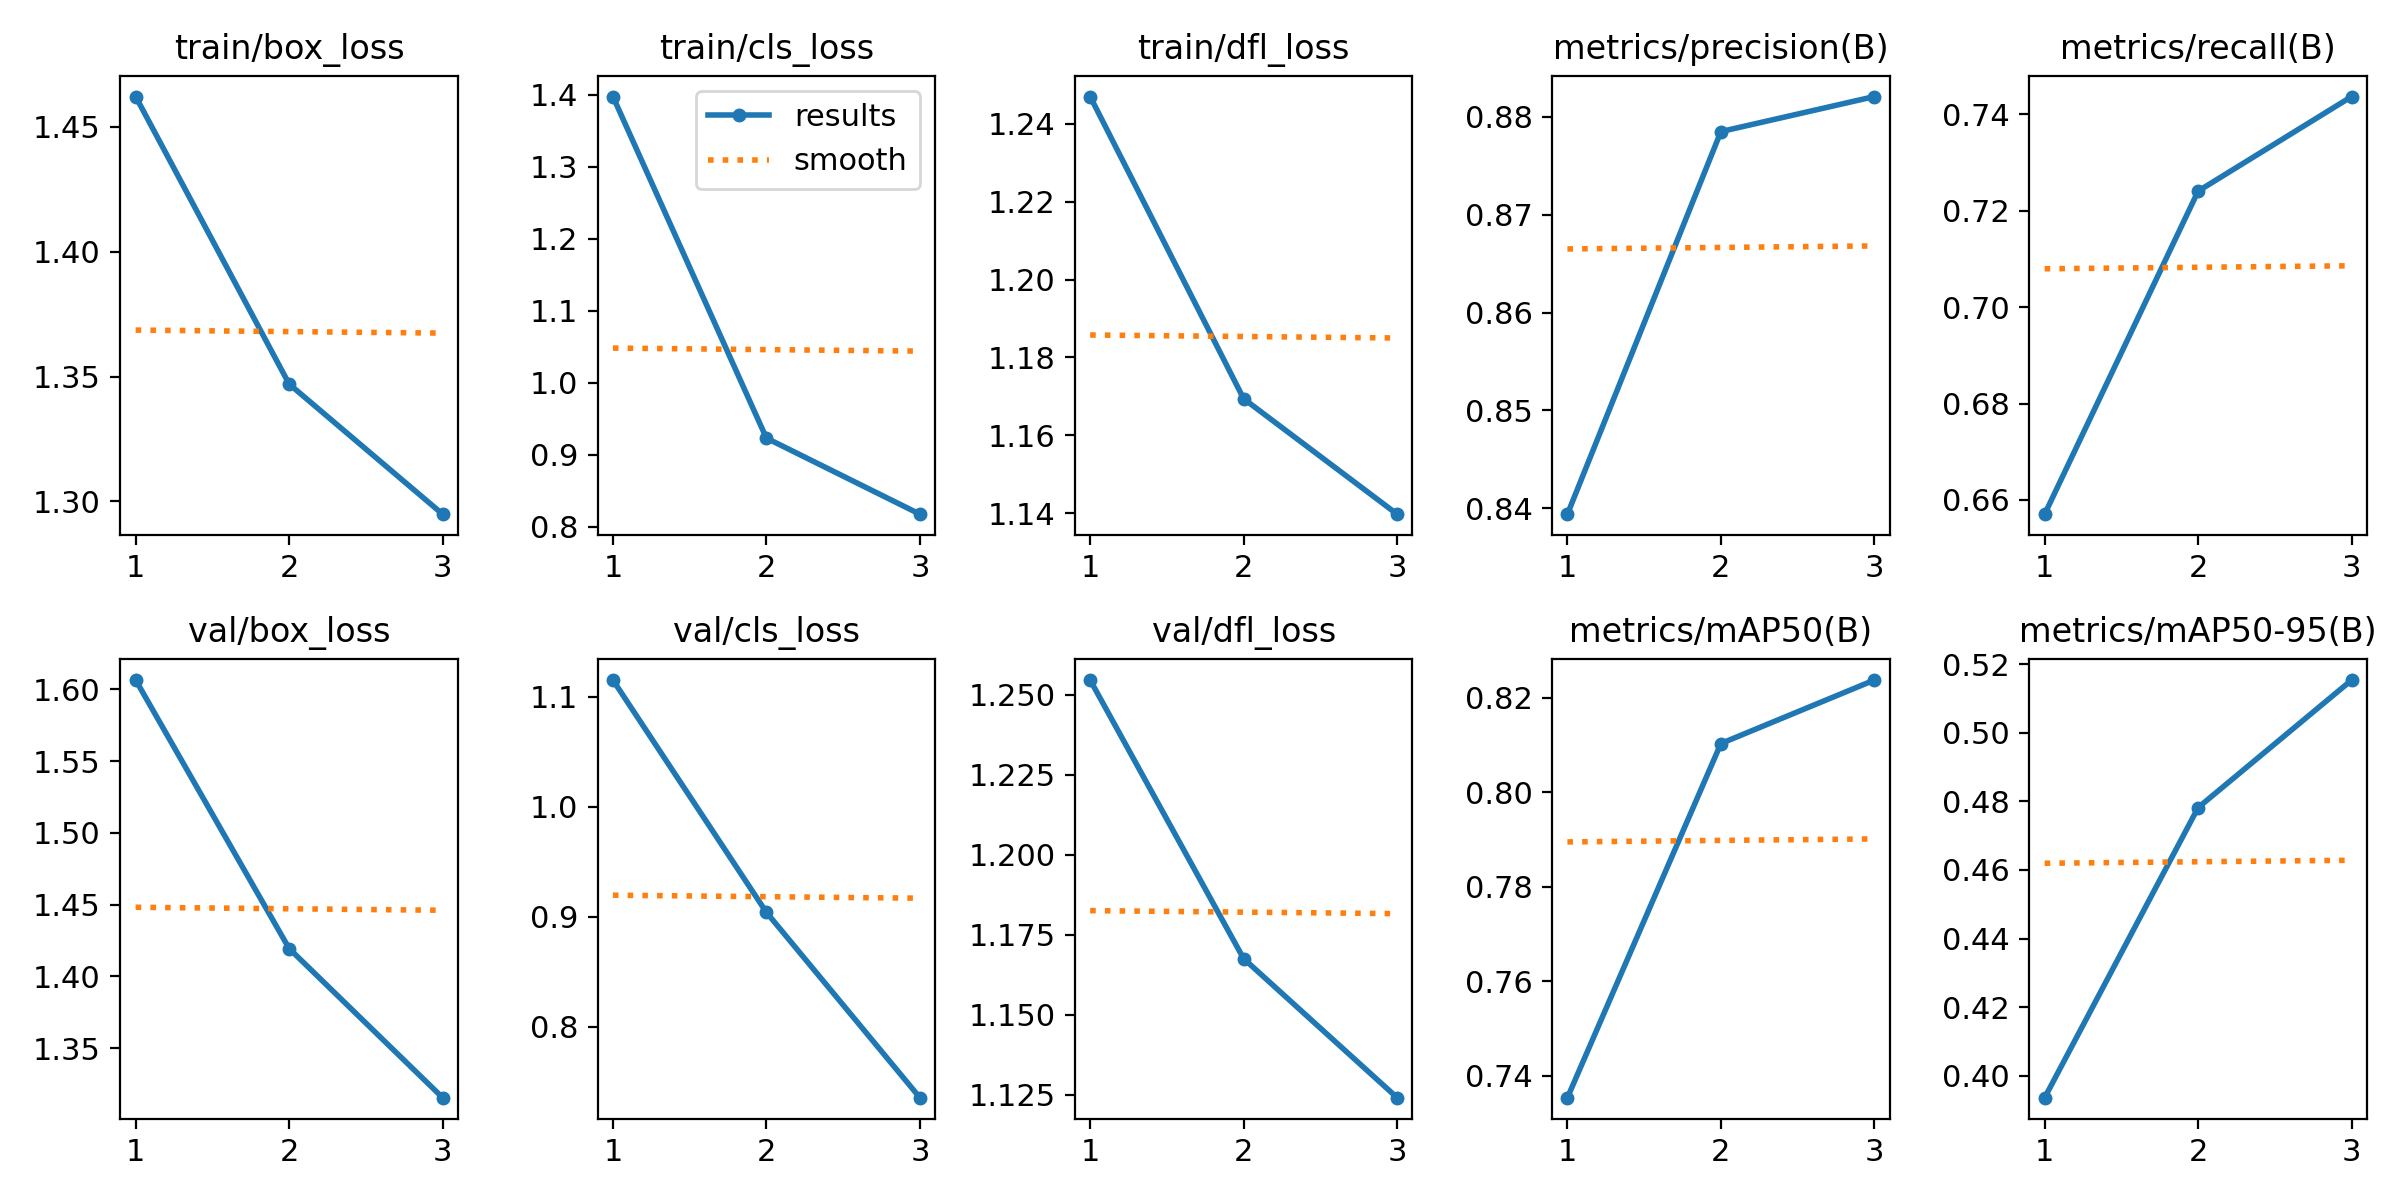

The table this chart was drawn from, first rows:
epoch, time, train/box_loss, train/cls_loss, train/dfl_loss, metrics/precision(B), metrics/recall(B), metrics/mAP50(B), metrics/mAP50-95(B), val/box_loss, val/cls_loss, val/dfl_loss, lr/pg0, lr/pg1, lr/pg2
1, 2611, 1.462, 1.397, 1.247, 0.8394, 0.6571, 0.7353, 0.3936, 1.606, 1.115, 1.255, 0.0006651, 0.0006651, 0.0006651
2, 5233, 1.347, 0.9232, 1.169, 0.8785, 0.724, 0.8103, 0.4782, 1.419, 0.9041, 1.168, 0.0008923, 0.0008923, 0.0008923
3, 7719, 1.295, 0.8176, 1.14, 0.8821, 0.7437, 0.8237, 0.5153, 1.316, 0.7357, 1.124, 0.0006795, 0.0006795, 0.0006795
